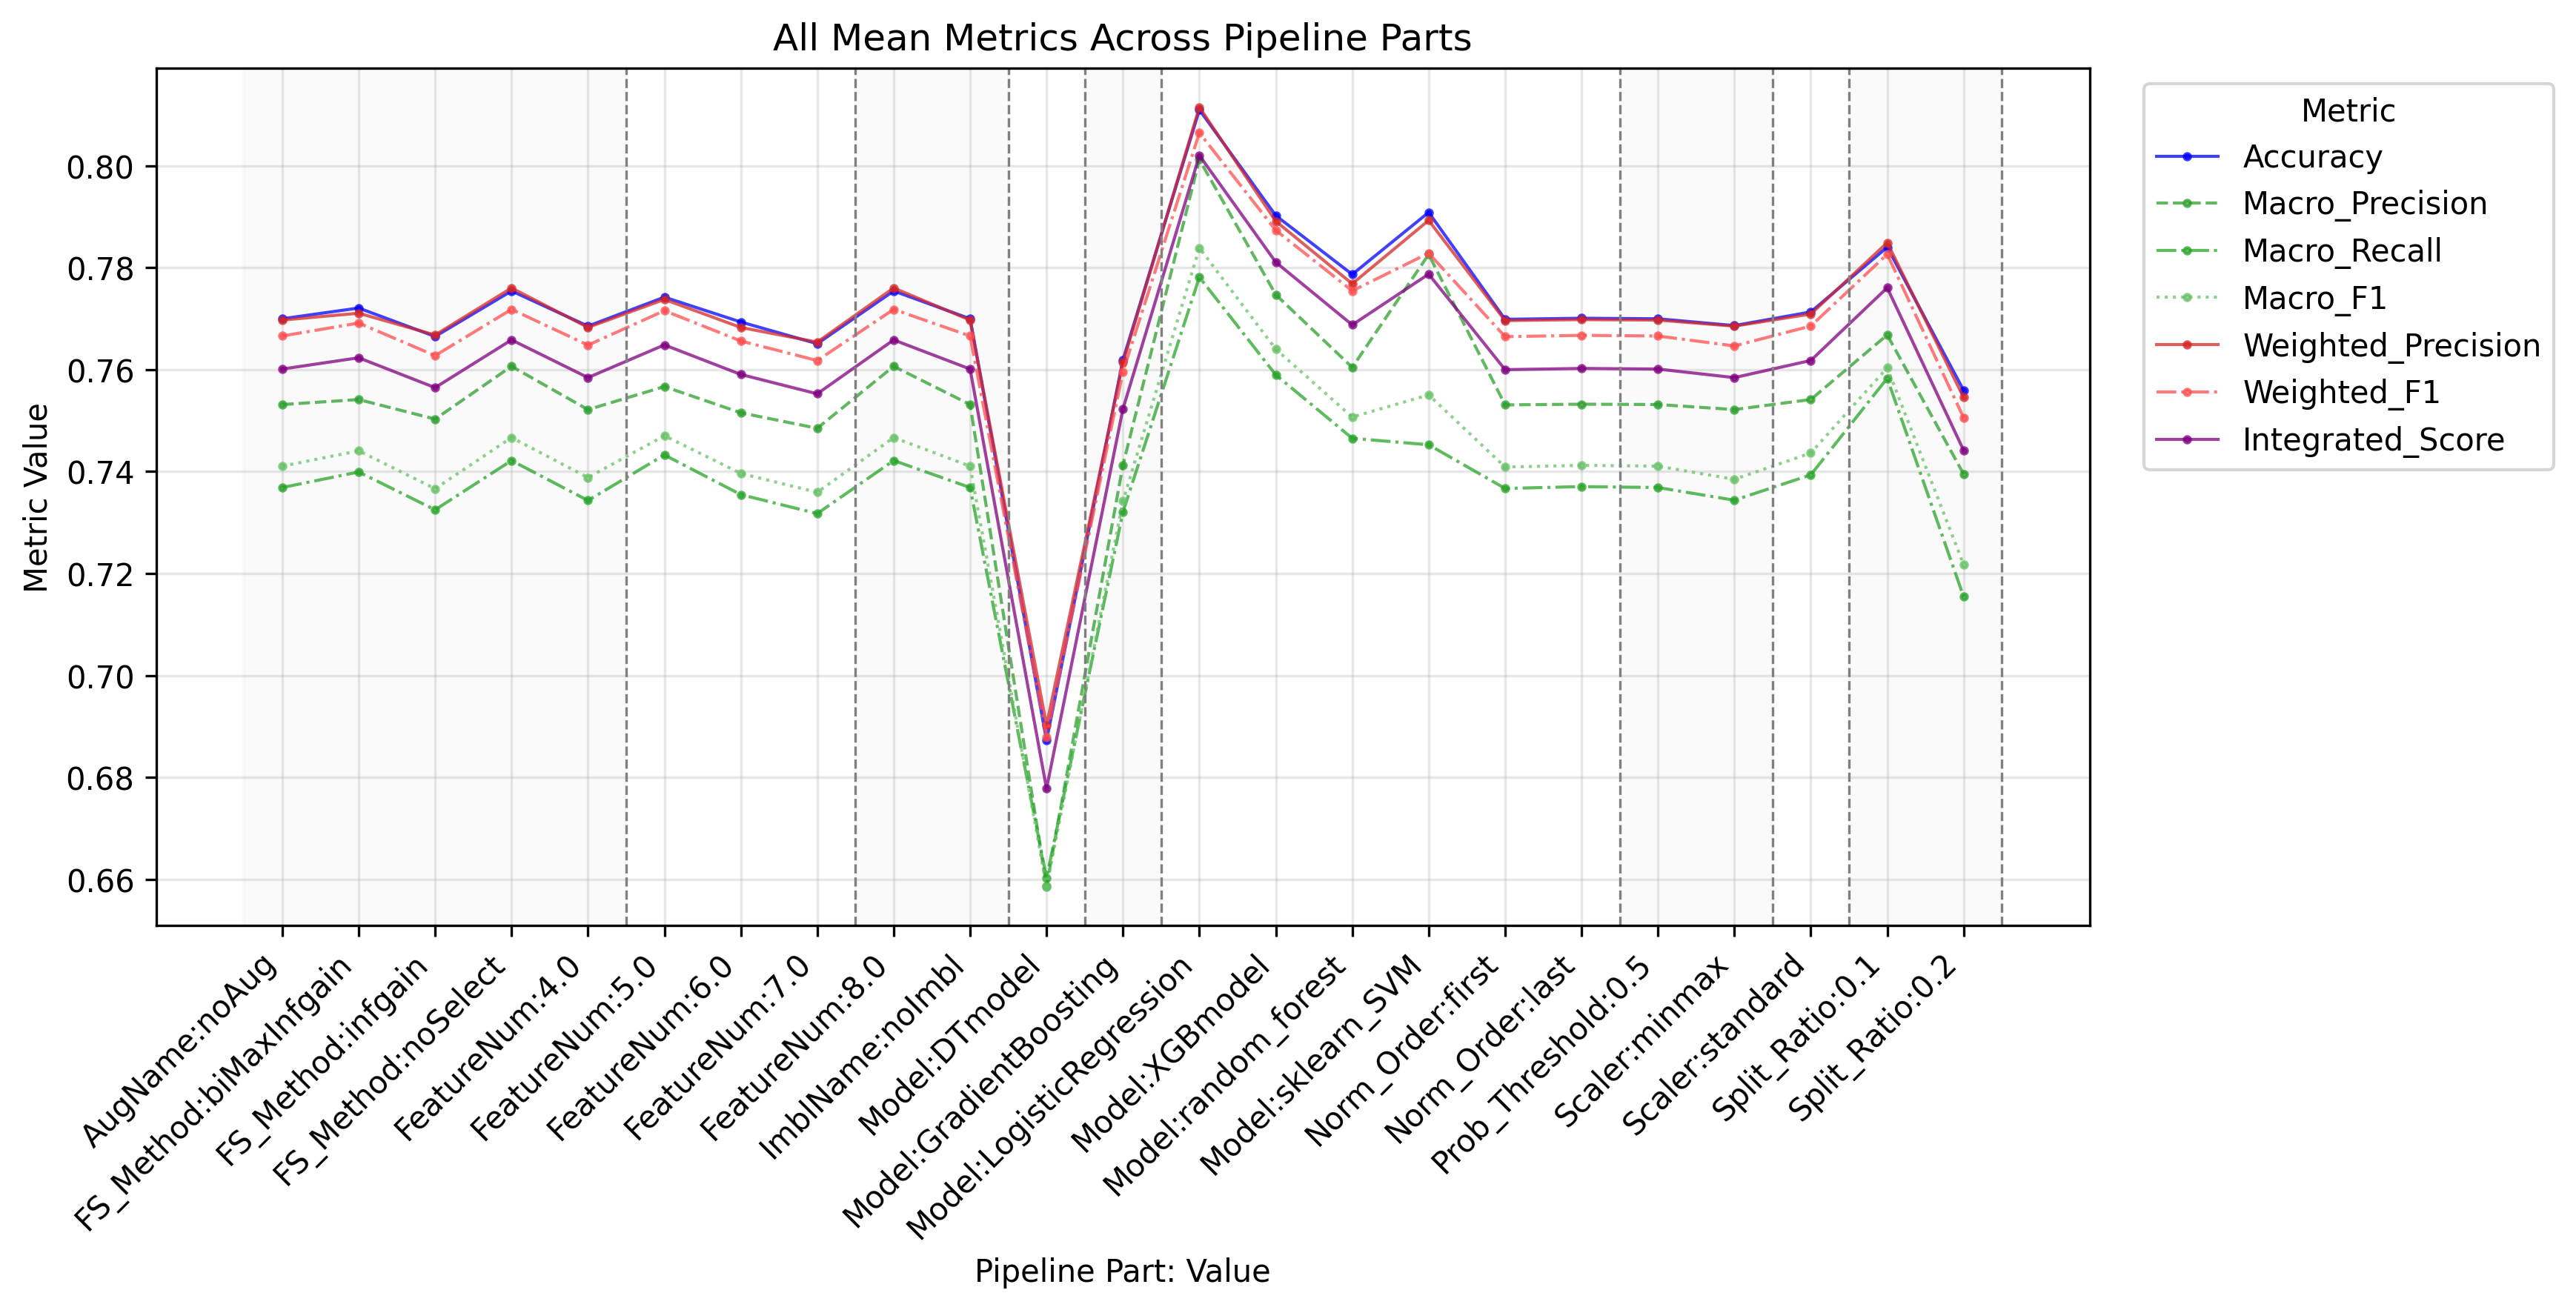

Data behind this chart, as committed beside it:
PipelinePart, PartValue, Metric, Value
FeatureNum, 4.0, Accuracy, 0.7685
FeatureNum, 5.0, Accuracy, 0.7742
FeatureNum, 6.0, Accuracy, 0.7693
FeatureNum, 7.0, Accuracy, 0.7651
FeatureNum, 8.0, Accuracy, 0.7754
FeatureNum, 4.0, Macro_Precision, 0.7522
FeatureNum, 5.0, Macro_Precision, 0.7567
FeatureNum, 6.0, Macro_Precision, 0.7515
FeatureNum, 7.0, Macro_Precision, 0.7485
FeatureNum, 8.0, Macro_Precision, 0.7606
FeatureNum, 4.0, Macro_Recall, 0.7343
FeatureNum, 5.0, Macro_Recall, 0.7433
FeatureNum, 6.0, Macro_Recall, 0.7355
FeatureNum, 7.0, Macro_Recall, 0.7318
FeatureNum, 8.0, Macro_Recall, 0.7422
FeatureNum, 4.0, Macro_F1, 0.7388
FeatureNum, 5.0, Macro_F1, 0.747
FeatureNum, 6.0, Macro_F1, 0.7396
FeatureNum, 7.0, Macro_F1, 0.7359
FeatureNum, 8.0, Macro_F1, 0.7467
FeatureNum, 4.0, Weighted_Precision, 0.7683
FeatureNum, 5.0, Weighted_Precision, 0.7738
FeatureNum, 6.0, Weighted_Precision, 0.7683
FeatureNum, 7.0, Weighted_Precision, 0.7654
FeatureNum, 8.0, Weighted_Precision, 0.776
FeatureNum, 4.0, Weighted_Recall, 0.7685
FeatureNum, 5.0, Weighted_Recall, 0.7742
FeatureNum, 6.0, Weighted_Recall, 0.7693
FeatureNum, 7.0, Weighted_Recall, 0.7651
FeatureNum, 8.0, Weighted_Recall, 0.7754
FeatureNum, 4.0, Weighted_F1, 0.7648
FeatureNum, 5.0, Weighted_F1, 0.7716
FeatureNum, 6.0, Weighted_F1, 0.7656
FeatureNum, 7.0, Weighted_F1, 0.7618
FeatureNum, 8.0, Weighted_F1, 0.7718
FeatureNum, 4.0, Micro_Precision, 0.7685
FeatureNum, 5.0, Micro_Precision, 0.7742
FeatureNum, 6.0, Micro_Precision, 0.7693
FeatureNum, 7.0, Micro_Precision, 0.7651
FeatureNum, 8.0, Micro_Precision, 0.7754
FeatureNum, 4.0, Micro_Recall, 0.7685
FeatureNum, 5.0, Micro_Recall, 0.7742
FeatureNum, 6.0, Micro_Recall, 0.7693
FeatureNum, 7.0, Micro_Recall, 0.7651
FeatureNum, 8.0, Micro_Recall, 0.7754
FeatureNum, 4.0, Micro_F1, 0.7685
FeatureNum, 5.0, Micro_F1, 0.7742
FeatureNum, 6.0, Micro_F1, 0.7693
FeatureNum, 7.0, Micro_F1, 0.7651
FeatureNum, 8.0, Micro_F1, 0.7754
FeatureNum, 4.0, Integrated_Score, 0.7584
FeatureNum, 5.0, Integrated_Score, 0.7648
FeatureNum, 6.0, Integrated_Score, 0.7591
FeatureNum, 7.0, Integrated_Score, 0.7553
FeatureNum, 8.0, Integrated_Score, 0.7658
FS_Method, biMaxInfgain, Accuracy, 0.7721
FS_Method, infgain, Accuracy, 0.7665
FS_Method, noSelect, Accuracy, 0.7754
FS_Method, biMaxInfgain, Macro_Precision, 0.7541
FS_Method, infgain, Macro_Precision, 0.7503
... 193 more rows
